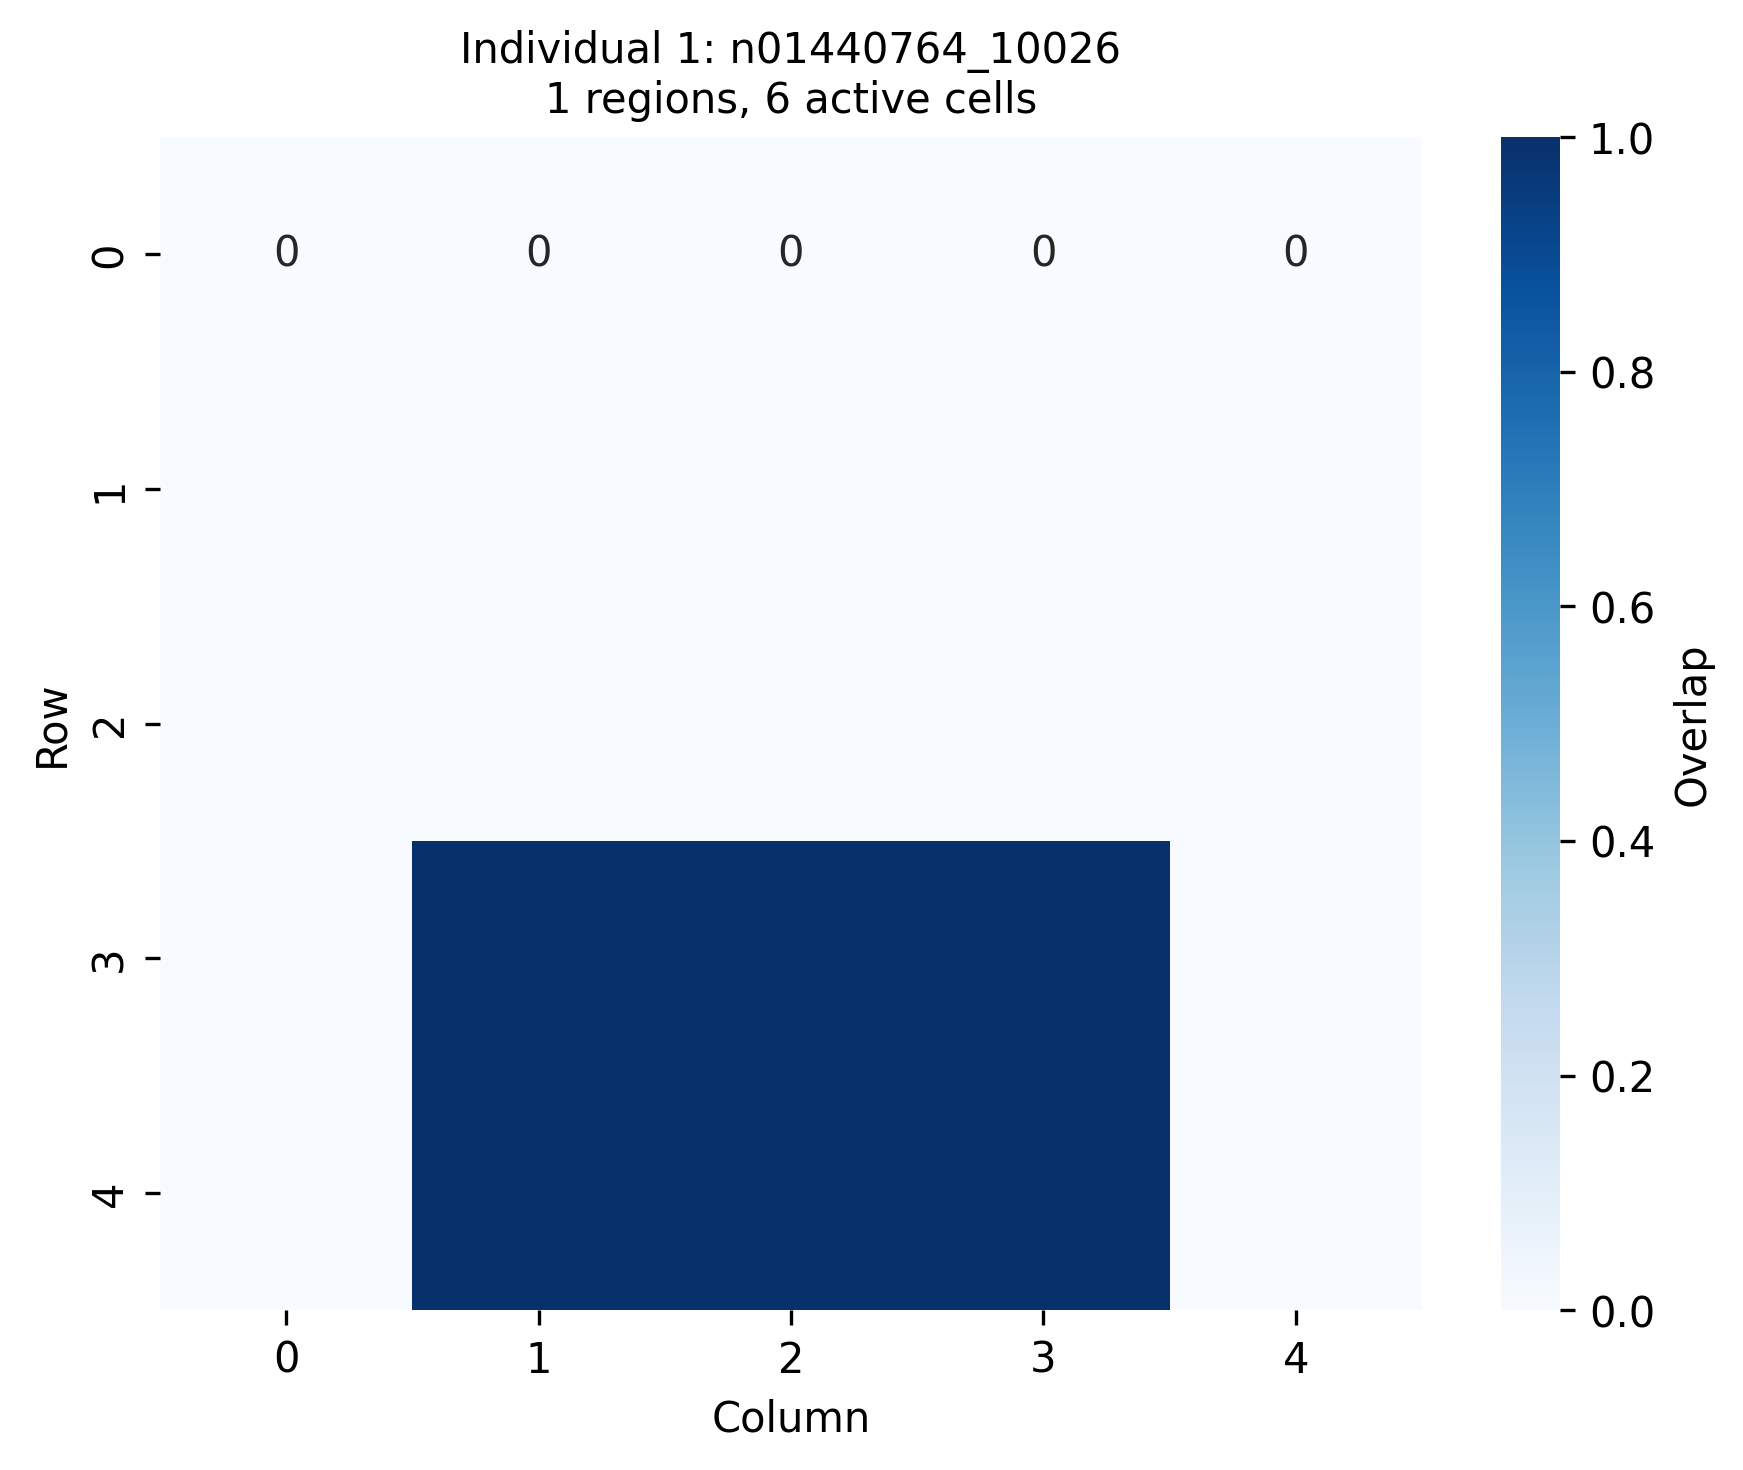

The file beside this chart, header and first rows:
0, 0, 0, 0, 0
0, 0, 0, 0, 0
0, 0, 0, 0, 0
0, 1, 1, 1, 0
0, 1, 1, 1, 0
